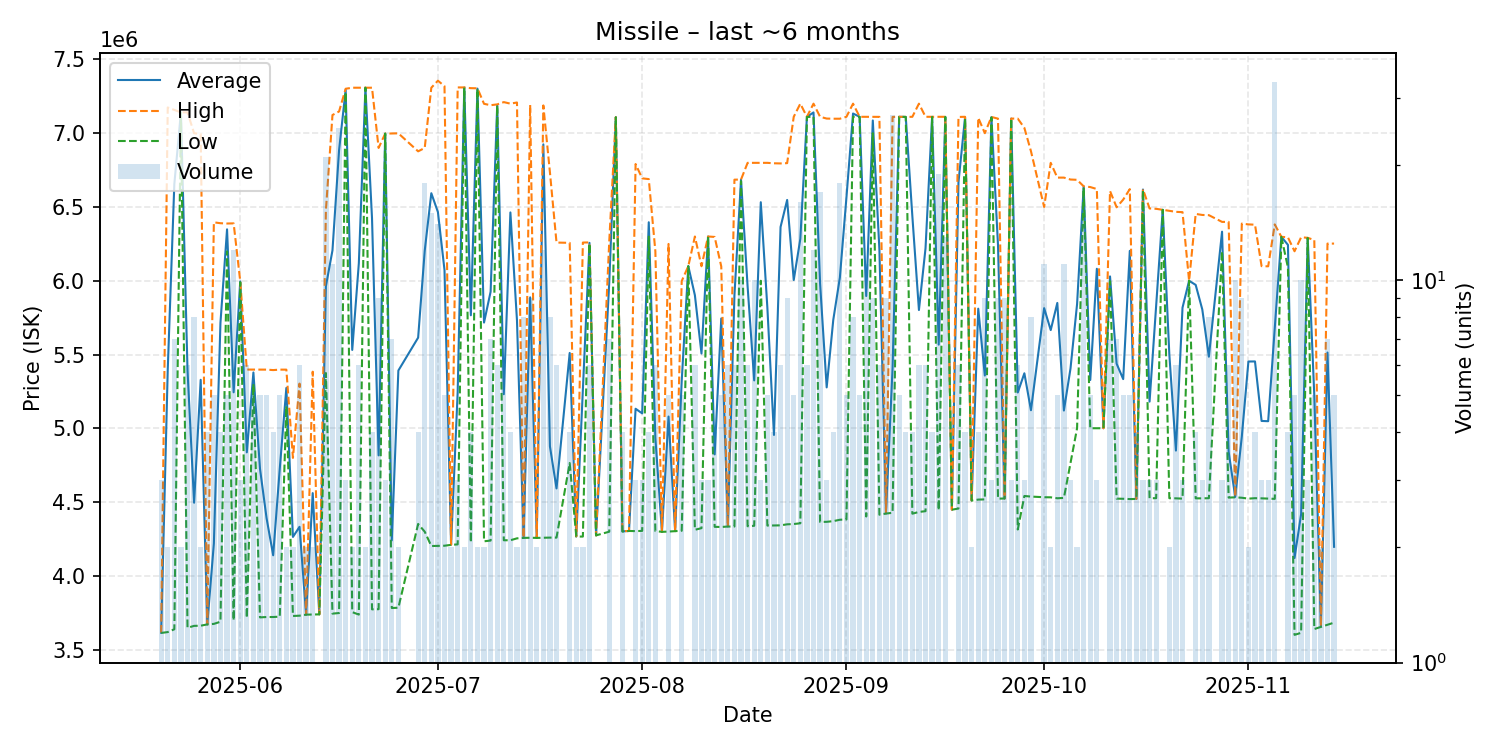

Source data for this figure (header and first rows):
date, average, highest, lowest, order_count, volume
2025-05-20, 3615333, 3616000, 3614000, 2, 3
2025-05-21, 5397000, 7174000, 3620000, 2, 2
2025-05-22, 6654714, 7157500, 3639000, 6, 7
2025-05-23, 7141000, 7141000, 7141000, 2, 2
2025-05-24, 5394833, 7141000, 3649000, 6, 6
2025-05-25, 4496375, 6999500, 3662000, 7, 8
2025-05-26, 5329000, 6995000, 3663000, 2, 2
2025-05-27, 3672000, 3672000, 3672000, 2, 4
2025-05-28, 4220000, 6396000, 3675500, 5, 5
2025-05-29, 5715000, 6390000, 3690000, 4, 4
2025-05-30, 6348600, 6388000, 6199000, 4, 5
2025-05-31, 5244500, 6389000, 3699000, 8, 12
2025-06-01, 5995333, 5998000, 5990000, 3, 3
2025-06-02, 4837667, 5398500, 3716000, 5, 6
2025-06-03, 5378800, 5398500, 5300000, 5, 5
2025-06-04, 4726600, 5398000, 3719500, 5, 5
2025-06-05, 4391400, 5398000, 3722000, 5, 5
2025-06-06, 4140250, 5395000, 3722000, 4, 4
2025-06-07, 4727200, 5398000, 3724500, 5, 5
2025-06-08, 5274000, 5398000, 5150000, 2, 2
2025-06-09, 4264500, 4800000, 3729000, 2, 2
2025-06-10, 4333167, 5303500, 3731000, 5, 6
2025-06-11, 3738000, 3738000, 3738000, 2, 2
2025-06-12, 4561500, 5384000, 3739000, 2, 2
2025-06-13, 3740000, 3740000, 3740000, 1, 1
2025-06-14, 5962429, 6476000, 5375000, 18, 21
2025-06-15, 6206091, 7123000, 3745000, 10, 11
2025-06-16, 6884600, 7147000, 3749000, 9, 25
2025-06-17, 7293667, 7301000, 7279000, 3, 3
2025-06-18, 5531500, 7308000, 3755000, 2, 2
2025-06-19, 6118000, 7308000, 3738500, 5, 6
2025-06-20, 7308000, 7308000, 7308000, 2, 2
2025-06-21, 6424500, 7308000, 3774000, 3, 4
2025-06-22, 4817111, 6900000, 3775000, 8, 9
2025-06-23, 6997000, 6997000, 6997000, 3, 3
2025-06-24, 4241143, 6998000, 3783000, 4, 7
2025-06-25, 5392000, 6999000, 3785000, 2, 2
2025-06-28, 5614750, 6877000, 4352500, 4, 4
2025-06-29, 6203611, 6900000, 4300000, 12, 18
2025-06-30, 6593333, 7308000, 4203000, 9, 15
2025-07-01, 6465857, 7355500, 4204000, 13, 14
2025-07-02, 6073600, 7319000, 4205000, 5, 5
2025-07-03, 4211500, 4212000, 4211000, 2, 2
2025-07-04, 5246000, 7310000, 4214000, 3, 3
2025-07-05, 7309500, 7310000, 7309000, 2, 2
2025-07-06, 5766250, 7305000, 4227500, 4, 4
2025-07-07, 7302000, 7304000, 7300000, 2, 2
2025-07-08, 5717000, 7199000, 4235000, 2, 2
2025-07-09, 5926143, 7189500, 4240000, 5, 7
2025-07-10, 7189500, 7195000, 7188000, 6, 6
2025-07-11, 5231333, 7210500, 4242000, 6, 6
2025-07-12, 6463000, 7200000, 4242000, 4, 4
2025-07-13, 5731500, 7208000, 4255000, 2, 2
2025-07-14, 4258625, 4259000, 4258000, 5, 8
2025-07-15, 5887667, 7191000, 4259000, 6, 9
2025-07-16, 4258500, 4259000, 4258000, 2, 2
2025-07-17, 6924167, 7188000, 4259000, 7, 12
2025-07-18, 4878500, 6735000, 4260000, 4, 8
2025-07-19, 4593167, 6259000, 4260000, 4, 6
2025-07-21, 5511000, 6257000, 4765000, 3, 4
... 113 more rows
